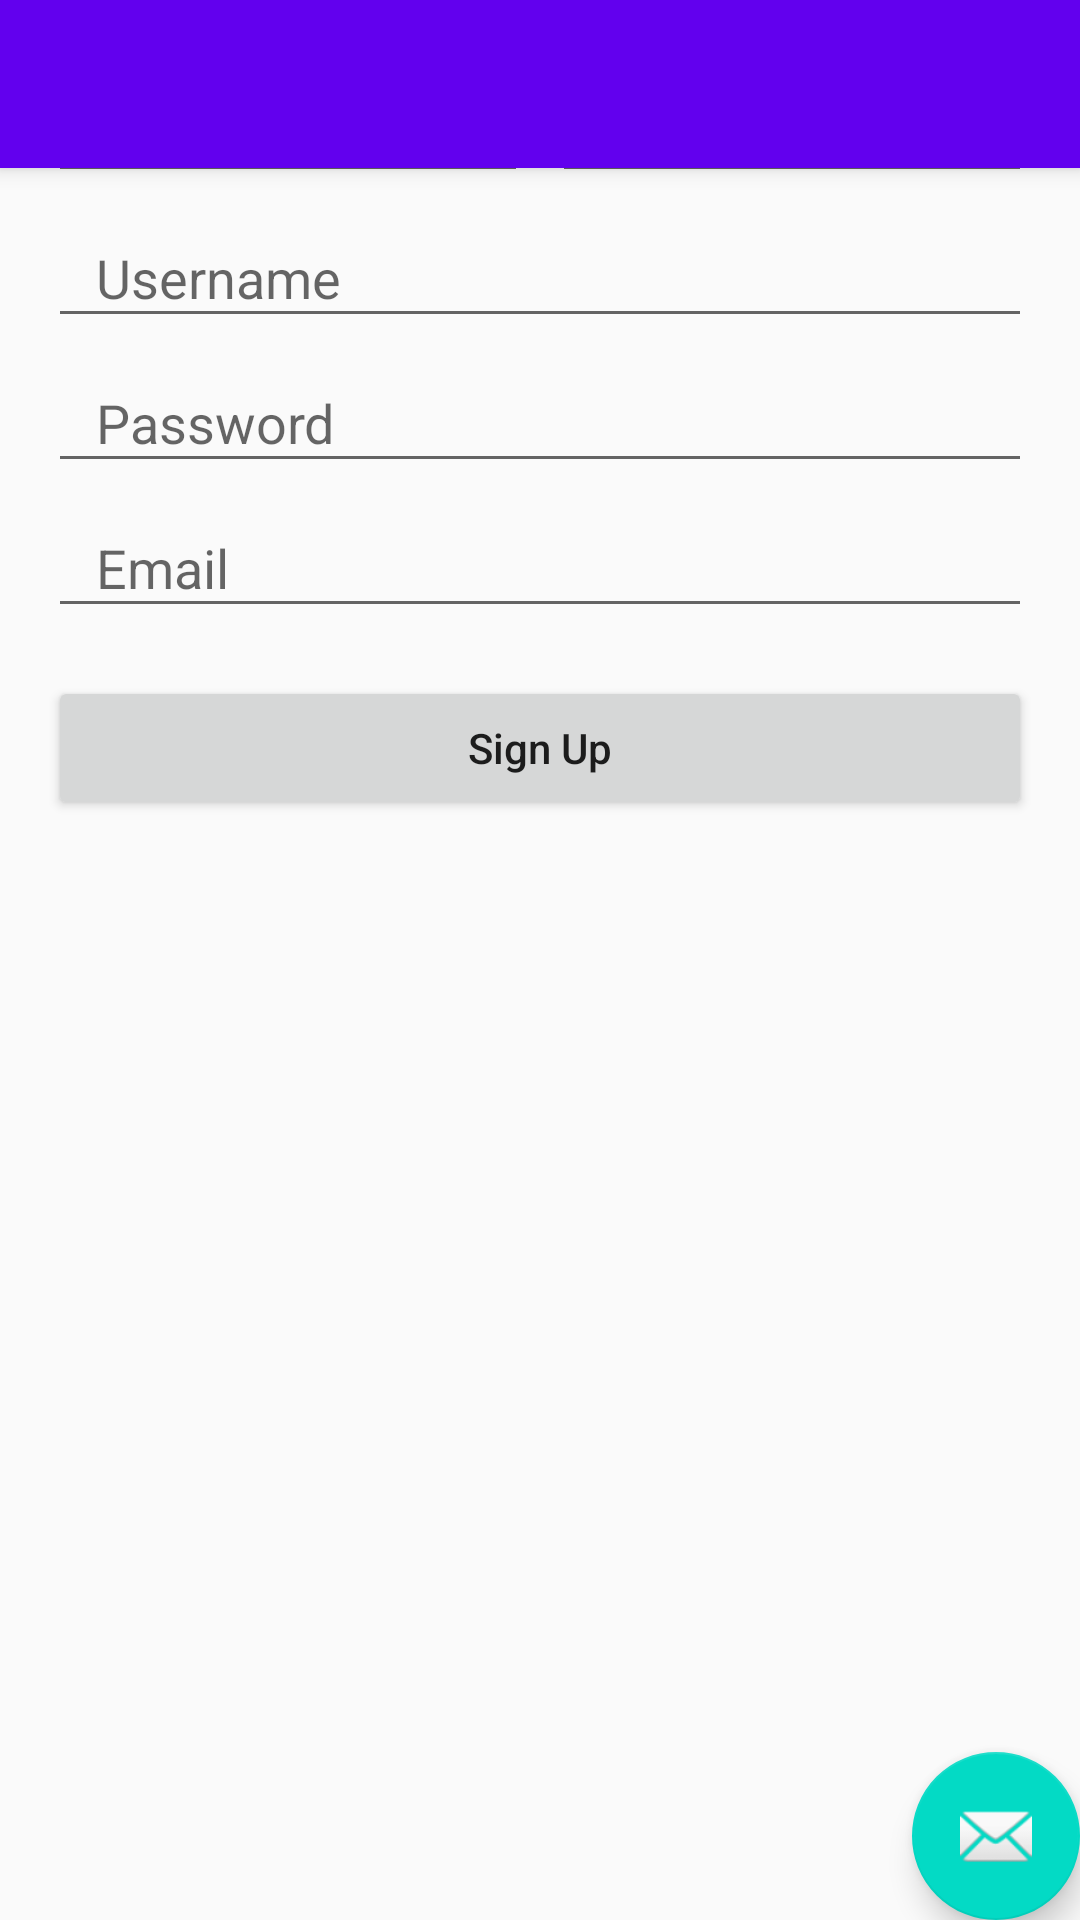

Android layout source for this screen:
<!-- AndroidManifest.xml: activity theme AppTheme.NoActionBar -->
<!-- res/layout/activity_create_account.xml -->
<?xml version="1.0" encoding="utf-8"?>
<android.support.design.widget.CoordinatorLayout xmlns:android="http://schemas.android.com/apk/res/android"
    xmlns:app="http://schemas.android.com/apk/res-auto"
    xmlns:tools="http://schemas.android.com/tools"
    android:layout_width="match_parent"
    android:layout_height="match_parent"
    tools:context=".CreateAccountActivity">

    <android.support.design.widget.AppBarLayout
        android:layout_width="match_parent"
        android:layout_height="wrap_content"
        android:theme="@style/AppTheme.AppBarOverlay">

        <android.support.v7.widget.Toolbar
            android:id="@+id/toolbar"
            android:layout_width="match_parent"
            android:layout_height="?attr/actionBarSize"
            android:background="?attr/colorPrimary"
            app:popupTheme="@style/AppTheme.PopupOverlay" />

    </android.support.design.widget.AppBarLayout>

    <include
        layout="@layout/content_create_account"
        android:layout_height="490dp" />

    <android.support.design.widget.FloatingActionButton
        android:id="@+id/fab"
        android:layout_width="wrap_content"
        android:layout_height="wrap_content"
        android:layout_gravity="bottom|end"
        android:layout_margin="@dimen/fab_margin"
        app:srcCompat="@android:drawable/ic_dialog_email" />

</android.support.design.widget.CoordinatorLayout>
<!-- res/layout/content_create_account.xml (included above) -->
<?xml version="1.0" encoding="utf-8"?>
<android.support.constraint.ConstraintLayout xmlns:android="http://schemas.android.com/apk/res/android"
    xmlns:app="http://schemas.android.com/apk/res-auto"
    xmlns:tools="http://schemas.android.com/tools"
    android:layout_width="match_parent"
    android:layout_height="match_parent"
    tools:context=".CreateAccountActivity">

    <LinearLayout
        android:id="@+id/linearLayout"
        android:layout_width="match_parent"
        android:layout_height="wrap_content"
        android:layout_marginEnd="8dp"
        android:layout_marginLeft="8dp"
        android:layout_marginRight="8dp"
        android:layout_marginStart="8dp"
        android:layout_marginTop="8dp"
        app:layout_constraintEnd_toEndOf="parent"
        app:layout_constraintStart_toStartOf="parent">
        

        <EditText
            android:id="@+id/etFirstName"
            android:layout_width="0dp"
            android:layout_height="wrap_content"
            android:layout_marginEnd="8dp"
            android:layout_marginLeft="8dp"
            android:layout_marginRight="8dp"
            android:layout_marginStart="8dp"
            android:layout_marginTop="24dp"
            android:layout_weight="1"
            android:hint="First name"
            android:inputType="text"
            android:paddingBottom="8dp"
            android:paddingLeft="16dp"
            android:paddingRight="16dp"
            android:paddingTop="8dp" />

        <EditText
            android:id="@+id/etLastName"
            android:layout_width="0dp"
            android:layout_height="wrap_content"
            android:layout_marginEnd="8dp"
            android:layout_marginRight="8dp"
            android:layout_marginTop="24dp"
            android:layout_weight="1"
            android:hint="Last name"
            android:inputType="text"
            android:paddingBottom="8dp"
            android:paddingLeft="16dp"
            android:paddingRight="16dp"
            android:paddingTop="8dp" />

    </LinearLayout>

    <EditText
        android:id="@+id/etUserName"
        android:layout_width="match_parent"
        android:layout_height="wrap_content"
        android:layout_marginEnd="16dp"
        android:layout_marginLeft="16dp"
        android:layout_marginRight="16dp"
        android:layout_marginStart="16dp"
        android:layout_marginTop="8dp"
        android:hint="Username"
        android:inputType="text"
        android:paddingBottom="8dp"
        android:paddingLeft="16dp"
        android:paddingRight="16dp"
        android:paddingTop="8dp"
        app:layout_constraintEnd_toEndOf="parent"
        app:layout_constraintHorizontal_bias="0.0"
        app:layout_constraintStart_toStartOf="parent"
        app:layout_constraintTop_toBottomOf="@+id/linearLayout" />

    <EditText
        android:id="@+id/etPassword"
        android:layout_width="match_parent"
        android:layout_height="wrap_content"
        android:layout_marginEnd="16dp"
        android:layout_marginLeft="16dp"
        android:layout_marginRight="16dp"
        android:layout_marginStart="16dp"
        android:layout_marginTop="8dp"
        android:hint="Password"
        android:inputType="textPassword"
        android:paddingBottom="8dp"
        android:paddingLeft="16dp"
        android:paddingRight="16dp"
        android:paddingTop="8dp"
        app:layout_constraintEnd_toEndOf="parent"
        app:layout_constraintHorizontal_bias="0.0"
        app:layout_constraintStart_toStartOf="parent"
        app:layout_constraintTop_toBottomOf="@+id/etUserName" />

    <EditText
        android:id="@+id/etEmail"
        android:layout_width="match_parent"
        android:layout_height="wrap_content"
        android:layout_marginEnd="16dp"
        android:layout_marginLeft="16dp"
        android:layout_marginRight="16dp"
        android:layout_marginStart="16dp"
        android:layout_marginTop="8dp"
        android:hint="Email"
        android:inputType="textEmailAddress"
        android:paddingBottom="8dp"
        android:paddingLeft="16dp"
        android:paddingRight="16dp"
        android:paddingTop="8dp"
        app:layout_constraintEnd_toEndOf="parent"
        app:layout_constraintHorizontal_bias="0.0"
        app:layout_constraintStart_toStartOf="parent"
        app:layout_constraintTop_toBottomOf="@+id/etPassword" />

    <Button
        android:id="@+id/bvSignUp"
        android:layout_width="match_parent"
        android:layout_height="wrap_content"
        android:layout_marginEnd="16dp"
        android:layout_marginLeft="16dp"
        android:layout_marginRight="16dp"
        android:layout_marginStart="16dp"
        android:layout_marginTop="16dp"
        android:text="Sign Up"
        app:layout_constraintEnd_toEndOf="parent"
        app:layout_constraintStart_toStartOf="parent"
        app:layout_constraintTop_toBottomOf="@+id/etEmail" />

    

</android.support.constraint.ConstraintLayout>
<!-- resources referenced by this layout -->
<resources>
  <style name="AppTheme.AppBarOverlay" parent="ThemeOverlay.AppCompat.Dark.ActionBar" />
  <style name="AppTheme.PopupOverlay" parent="ThemeOverlay.AppCompat.Light" />
  <style name="AppTheme.NoActionBar">
          <item name="windowActionBar">false</item>
          <item name="windowNoTitle">true</item>
          <item name="android:textAllCaps">false</item>
      </style>
</resources>
